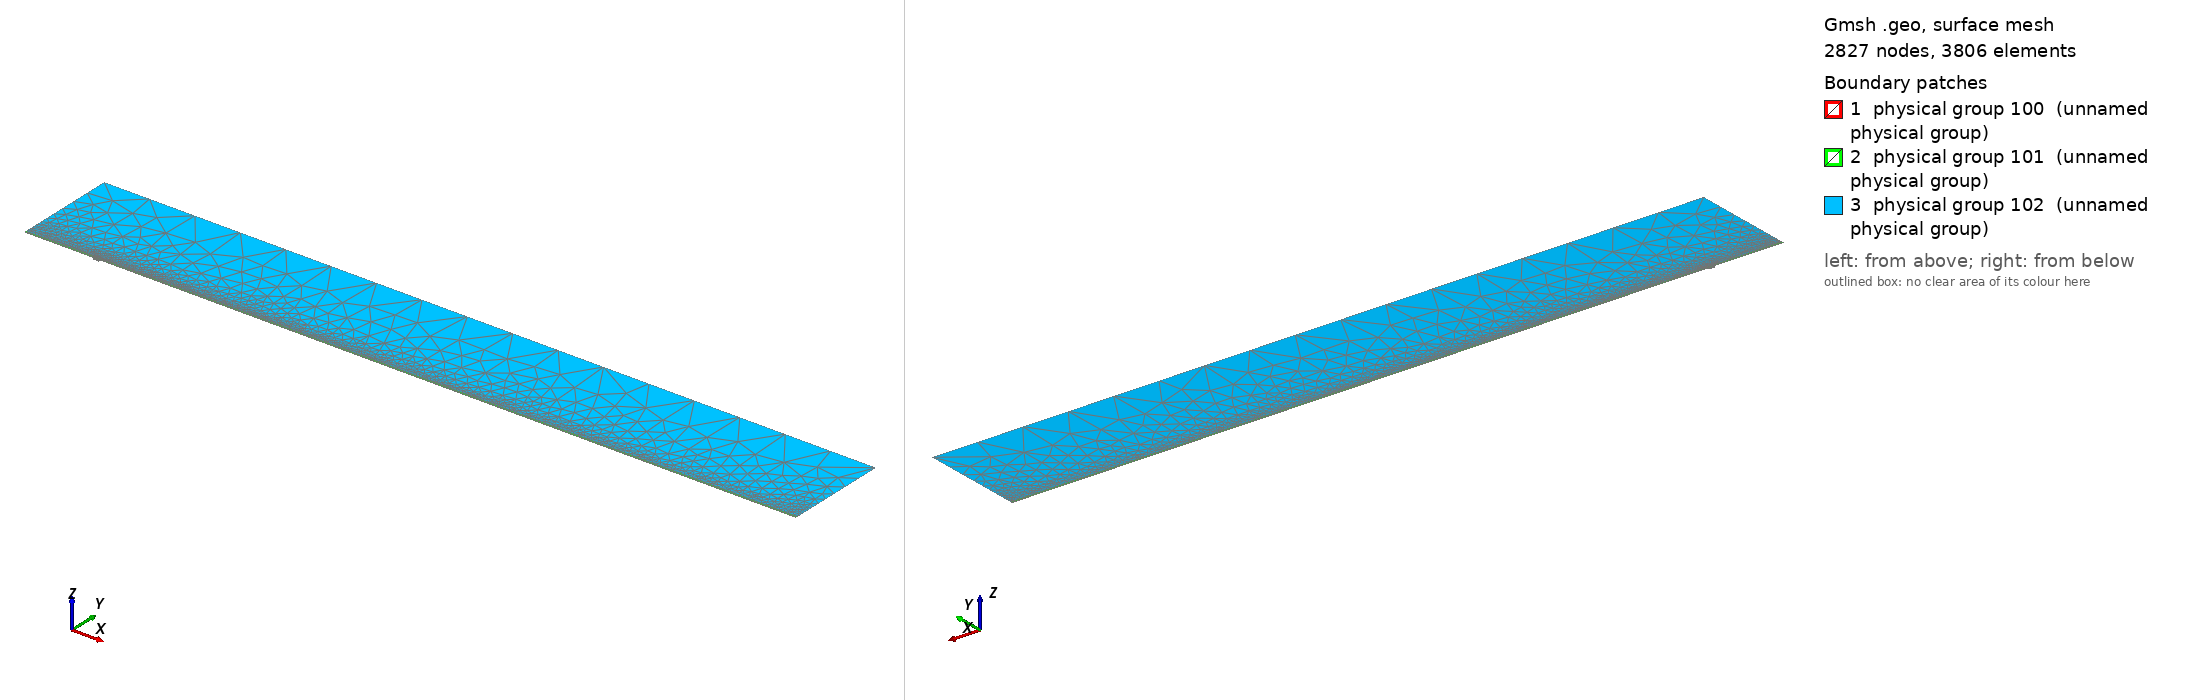

Gmsh geometry script, surface-meshed: 2827 nodes, 3806 surface elements. Boundary patches (legend numbers): 1 physical group 100 (unnamed physical group), 2 physical group 101 (unnamed physical group), 3 physical group 102 (unnamed physical group). Left view from above one corner, right view from below the opposite corner. Legend entries are the model's physical surfaces. The drawing asked Gmsh for element sizes between 1% and 20% of the model's largest extent; the script's own settings can give other sizes.

=== mesh.geo (drawn) ===
// Macro parameters
deltaStar = 1;
D = 3.25 * deltaStar; // depth of the gap 
W = 10 * deltaStar; // width of the gap
r = 16; // length of non-constant quads upstream and downstream of the gap
s = 8; // length of non-constant quads left and right inside the gap
BL = 0.25 * deltaStar; // height of the second layer of quad elements
BL_upper = 3.5 * deltaStar; // height of the third layer of quad elements
x0 = 100 * deltaStar; // x distance from inflow to gap
lengthOutflow = 1000 * deltaStar; // length after the gap
x3 = W + lengthOutflow; // last point of the domain
height = 150 * deltaStar; // height of the triangular region
triagHeightRegion_inflow = height - BL - BL_upper; // height of the triangular region

// Micro parameters
dx = 0.2; // dx of square elements near the leading and trailing edge of the gap (most resolution-demanding points in the domain)
dy = 1.25 * dx; 
size_triag_v_top = 64; // size of the elements in the upper triangular region

// All the value below are between 0 and 1. =1  means the elements are all equal in size. Avoid using values very close to 1, because we dividing by log(p) in the formula.
dy_in_v_right = 1.5; // heighest quad in the upper layer of quads, in the right part of the gap
dy_in_v_left = 1.75; // heighest quad in the upper layer of quads, in the left part of the gap

// fit (check the file scripts/fit_gmsh.py for more details)
p_in_v_left = 1.0335663036230878 - 1.0234149444433507/(W - 0.8098798097181781)^0.5991729377115732; // densitiy concentration of elements inside the gap, vertically, near the left wall.
p_in_v_right = 1.008073572191136 - 1.1471875292840257/(W - 1.2941255994826328)^0.7890392764815325; // densitiy concentration of elements inside the gap, vertically, near the right wall.
p_in_h_bottom = 0.9; // densitiy concentration of elements inside the gap, horizontally. 
p_in_h_top = 0.9; // densitiy concentration of elements inside the gap, horizontally. 

p_out_h = 0.5; // densitiy concentration of elements outside the gap, horizontally.
p_out_h_upper = 0.5; // densitiy concentration of elements outside the gap, horizontally on the upper layer of quads
p_out_v_inflow_dense = 0.8; // densitiy concentration of elements outside the gap, vertically, near the inflow and the gap
p_out_v_inflow_sparse = 0.99; // densitiy concentration of elements outside the gap, vertically, near the inflow and far from the gap
p_out_v_outflow_dense = 0.9; // densitiy concentration of elements outside the gap, vertically, near the outflow and the gap
p_out_v_outflow_sparse = 0.995; // densitiy concentration of elements outside the gap, vertically, near the outflow and far from the gap
p_triag_h_inflow = 0.8; // densitiy concentration of elements in the triangular region of the domain, horizontally.
p_triag_h_outflow = p_triag_h_inflow; // densitiy concentration of elements in the triangular region of the domain, horizontally.

enlarge_triag_inflow = 1.1; // heigher the value, larger the elements in the triangular region near the inflow
enlarge_triag_outflow = 1.1; // heigher the value, larger the elements in the triangular region near the outflow

// Automated parameters 
a_in_v_right = dx / (W / 2);
a_in_v_left = dx / (W / 2);
a_in_h_bottom = dy / (D / 2);
a_in_h_top = dx / (D / 2);
a_out_h = dx / BL;
a_out_v_inflow_dense = dx / r;
a_out_v_outflow_dense = dx / r;

// for the derivation of the formula, see file 20250123_gmshFormula.md in the docs folder
N_in_v_right = Ceil( Log (a_in_v_right / (1 - p_in_v_right + a_in_v_right * p_in_v_right)) / Log(p_in_v_right) );
N_in_v_left = Ceil( Log (a_in_v_left / (1 - p_in_v_left + a_in_v_left * p_in_v_left)) / Log(p_in_v_left) );
N_in_h_bottom = Ceil( Log (a_in_h_bottom / (1 - p_in_h_bottom + a_in_h_bottom * p_in_h_bottom)) / Log(p_in_h_bottom) );
N_in_h_top = Ceil( Log (a_in_h_top / (1 - p_in_h_top + a_in_h_top * p_in_h_top)) / Log(p_in_h_top) );
N_out_h = Ceil( Log (a_out_h / (1 - p_out_h + a_out_h * p_out_h)) / Log(p_out_h) ) + 1; // + 1 is to correct the fact that the distance is too small to properly approximate the dx length
N_out_v_inflow_dense = Ceil( Log (a_out_v_inflow_dense / (1 - p_out_v_inflow_dense + a_out_v_inflow_dense * p_out_v_inflow_dense)) / Log(p_out_v_inflow_dense) );
N_out_v_outflow_dense = Ceil( Log (a_out_v_outflow_dense / (1 - p_out_v_outflow_dense + a_out_v_outflow_dense * p_out_v_outflow_dense)) / Log(p_out_v_outflow_dense) );

p_for_a_out_v_inflow_sparse_computation = p_out_v_inflow_dense;
p_for_a_out_v_outflow_sparse_computation = (p_out_v_outflow_dense + p_out_v_outflow_dense) / 2;
a_out_v_inflow_sparse = r / (x0 - r) * (1 - p_for_a_out_v_inflow_sparse_computation) / (1 - p_for_a_out_v_inflow_sparse_computation^(N_out_v_inflow_dense + 1));
a_out_v_outflow_sparse = r / (lengthOutflow - r) * (1 - p_for_a_out_v_outflow_sparse_computation) / (1 - p_for_a_out_v_outflow_sparse_computation^(N_out_v_outflow_dense + 1));

N_out_v_inflow_sparse = Ceil( Log(a_out_v_inflow_sparse / (1 - p_out_v_inflow_sparse + a_out_v_inflow_sparse * p_out_v_inflow_sparse)) / Log(p_out_v_inflow_sparse) );
N_out_v_outflow_sparse = Ceil( Log(a_out_v_outflow_sparse / (1 - p_out_v_outflow_sparse + a_out_v_outflow_sparse * p_out_v_outflow_sparse)) / Log(p_out_v_outflow_sparse) );


// second layer of quads
a_out_h_upper = (BL) / (BL_upper) * (1 - p_out_h) / (1 - p_out_h^(N_out_h + 1));
N_out_h_upper = Ceil( Log(a_out_h_upper / (1 - p_out_h_upper + a_out_h_upper * p_out_h_upper)) / Log(p_out_h_upper) );

// ---------------------------
// for triangular region
// ---------------------------
a_triag_h_inflow = (BL_upper) / (triagHeightRegion_inflow) * (1 - p_out_h_upper) / (1 - p_out_h_upper^(N_out_h_upper + 1));
a_triag_h_outflow = a_triag_h_inflow;
N_triag_v_top = Ceil( (x3 + x0) / size_triag_v_top ); // we assume p_triag_v = 1, otherwise the formula is different
N_triag_h_inflow = Ceil( Log(a_triag_h_inflow / (1 - p_triag_h_inflow + a_triag_h_inflow * p_triag_h_inflow)) / Log(p_triag_h_inflow) );
N_triag_h_outflow = Ceil( Log(a_triag_h_outflow / (1 - p_triag_h_outflow + a_triag_h_outflow * p_triag_h_outflow)) / Log(p_triag_h_outflow) );
N_triag_h_inflow = Ceil( N_triag_h_inflow / enlarge_triag_inflow );
N_triag_h_outflow = Ceil( N_triag_h_outflow / enlarge_triag_outflow );

Point(1) = {-x0, 0, 0};
Point(2) = {0,0,0};
Point(3) = {0,-D,0};
Point(4) = {W,-D,0};
Point(5) = {W,0,0};
Point(6) = {x3,0,0};
Point(8) = {x3,height,0};
Point(7) = {x3,BL,0};
Point(9) = {-x0,height,0};
Point(10) = {-x0,BL,0};
Point(11) = {0,BL,0};
Point(12) = {W,BL,0};
Point(13) = {W/2,0,0};
Point(14) = {W/2,BL,0};
Point(15) = {0,-D/2,0};
Point(16) = {W/2,-D,0};
Point(17) = {W,-D/2,0};
Point(18) = {-r,0,0};
Point(19) = {-r,BL,0};
Point(20) = {W + r,0,0};
Point(21) = {W + r,BL,0};
Point(22) = {-x0,BL+BL_upper,0};
Point(23) = {-r,BL+BL_upper,0};
Point(24) = {W + r,BL+BL_upper,0};
Point(25) = {x3,BL+BL_upper,0};
Point(26) = {0,BL+BL_upper,0};
Point(27) = {W/2,BL+BL_upper,0};
Point(28) = {W,BL+BL_upper,0};

Line(1) = {1,18};
Line(2) = {2,15};
Line(3) = {3,16};
Line(4) = {4,17};
Line(5) = {5,20};
Line(6) = {6,7};
Line(7) = {7,25};
Line(8) = {8,9};
Line(9) = {9,22};
Line(10) = {10,19};
Line(11) = {10,1};
Line(12) = {11,14};
Line(13) = {12,21};
Line(14) = {2,13};
Line(15) = {15,3};
Line(16) = {16,4};
Line(17) = {17,5};
Line(18) = {13,5};
Line(19) = {14,12};
Line(20) = {18,2};
Line(21) = {20,6};
Line(22) = {21,7};
Line(23) = {19,11};
Line(24) = {22,10};
Line(25) = {25,8};
Line(26) = {25,24};
Line(27) = {22,23};
Line(30) = {23,26};
Line(31) = {26,27};
Line(32) = {27,28};
Line(33) = {28,24};

// outer quads
Curve Loop(1) = {5, 21, 6, -22, -13, -19, -12, -23, -10, 11, 1, 20, 14, 18};
Plane Surface(1) = {1};

// inside gap
Curve Loop(2) = {2, 15, 3, 16, 4, 17, -18, -14};
Plane Surface(2) = {2};

// triangular region
Curve Loop(3) = {-26, 25, 8, 9, 27, 30, 31,32,33};
Plane Surface(3) = {3};

// 3rd layer of quads
Curve Loop(4) = {-24, 27, 30, 31,32,33, -26,-7,-22,-13,-19,-12,-23,-10};

Plane Surface(4) = {4};


// This defines the surfaces that will be meshed with quad elements
Transfinite Surface {1} = {1, 6, 7, 10};
Transfinite Surface {2} = {3, 4, 5, 2}; // number '2' must match the number '2' of plane surface
Transfinite Surface {4} = {7, 25, 22, 10};

Transfinite Curve {18, 16, 19,32} = N_in_v_right Using Progression p_in_v_right;
Transfinite Curve {-14, -3, -12, -31} = N_in_v_left Using Progression p_in_v_left;

Transfinite Curve {15, -4} = N_in_h_bottom Using Progression p_in_h_bottom;
Transfinite Curve {-2, 17} = N_in_h_top Using Progression p_in_h_top;


Transfinite Curve {11, -6} = N_out_h Using Progression p_out_h;
Transfinite Curve {24, 28, 29, -7} = N_out_h_upper Using Progression p_out_h_upper;
Transfinite Curve {10, 1, 27} = N_out_v_inflow_sparse Using Progression p_out_v_inflow_sparse;
Transfinite Curve {20, 23, 30} = N_out_v_inflow_dense Using Progression p_out_v_inflow_dense;
Transfinite Curve {-21, -22, 26} = N_out_v_outflow_sparse Using Progression p_out_v_outflow_sparse;
Transfinite Curve {-5, -13,-33} = N_out_v_outflow_dense Using Progression p_out_v_outflow_dense;

Recombine Surface {1, 2, 4};

// for triangluar region
Transfinite Curve {8} = N_triag_v_top Using Progression 1;
Transfinite Curve {-25} = N_triag_h_outflow Using Progression p_triag_h_outflow;
Transfinite Curve {9} = N_triag_h_inflow Using Progression p_triag_h_inflow;


// defining boundary
Physical Curve(1) = {9,24,11}; // inlet
Physical Curve(2) = {7,25,6}; // outlet
Physical Curve(3) = {8}; // top
Physical Curve(4) = {1, 20, 2, 15, 3, 16, 4, 17, 5, 21}; // wall


Physical Surface(100) = {1};
Physical Surface(101) = {2, 4};
Physical Surface(102) = {3};
